Run: headless pygame with SDL's dummy video driver; simulated clock (each Clock.tick advances the game by its frame time, no real sleeping); random seed 0; keys injected as events and as key.get_pressed() state; no mouse input.
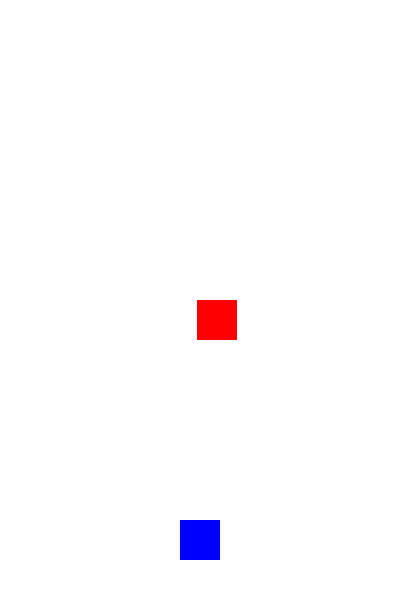
Frame 1 of 4 · flips 1–60 · no input
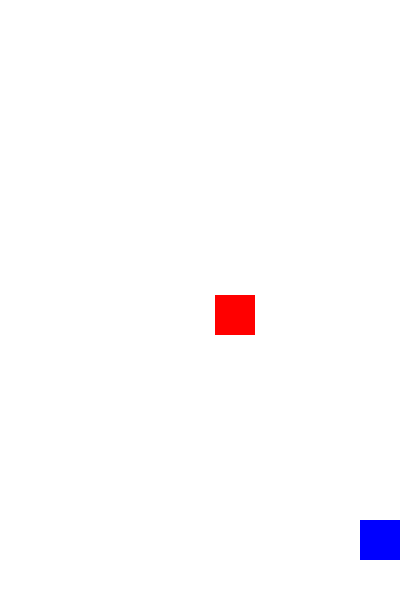
Frame 2 of 4 · flips 61–180 · tapped SPACE, RETURN · held RIGHT (→), D
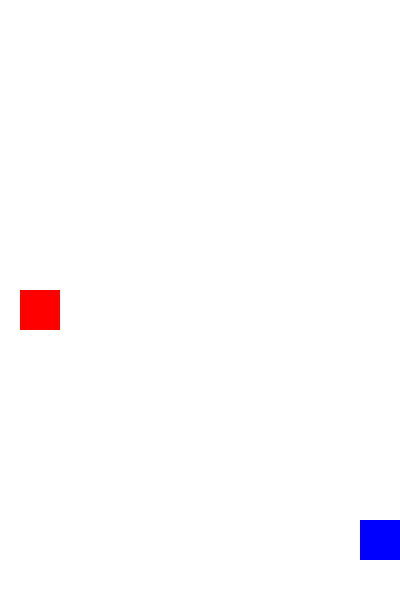
Frame 3 of 4 · flips 181–300 · held DOWN (↓), S
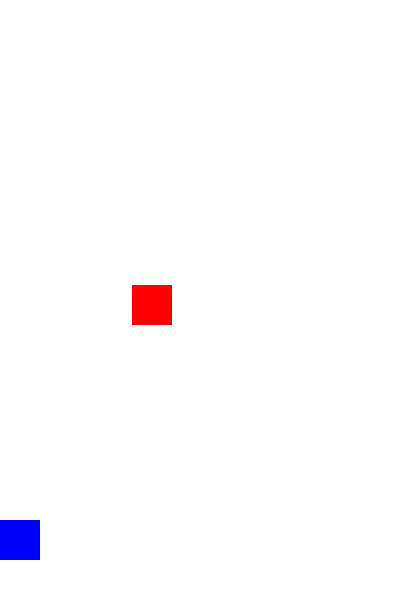
Frame 4 of 4 · flips 301–420 · held LEFT (←), A, UP (↑), W

The pygame program that drew these frames:

import pygame
import random

pygame.init()
 
WIDTH, HEIGHT = 400, 600
screen = pygame.display.set_mode((WIDTH, HEIGHT))
pygame.display.set_caption("Game")
clock = pygame.time.Clock()
 
WHITE = (255, 255, 255)
BLUE = (0, 0, 255)
RED = (255, 0, 0)
player = pygame.Rect(180, 520, 40, 40)
enemy = pygame.Rect(random.randint(0, WIDTH - 40), 0, 40, 40)
 
running = True
while running:
    for event in pygame.event.get():
        if event.type == pygame.QUIT:
            running = False
    keys = pygame.key.get_pressed()
    if keys[pygame.K_LEFT] and player.left > 0:
        player.x -= 5
    if keys[pygame.K_RIGHT] and player.right < WIDTH:
        player.x += 5
    enemy.y += 5
    if enemy.top > HEIGHT:
        enemy.x = random.randint(0, WIDTH - 40)
        enemy.y = 0
    screen.fill(WHITE)
    pygame.draw.rect(screen, BLUE, player)
    pygame.draw.rect(screen, RED, enemy)
    pygame.display.update()
    clock.tick(60)
 
pygame.quit()
